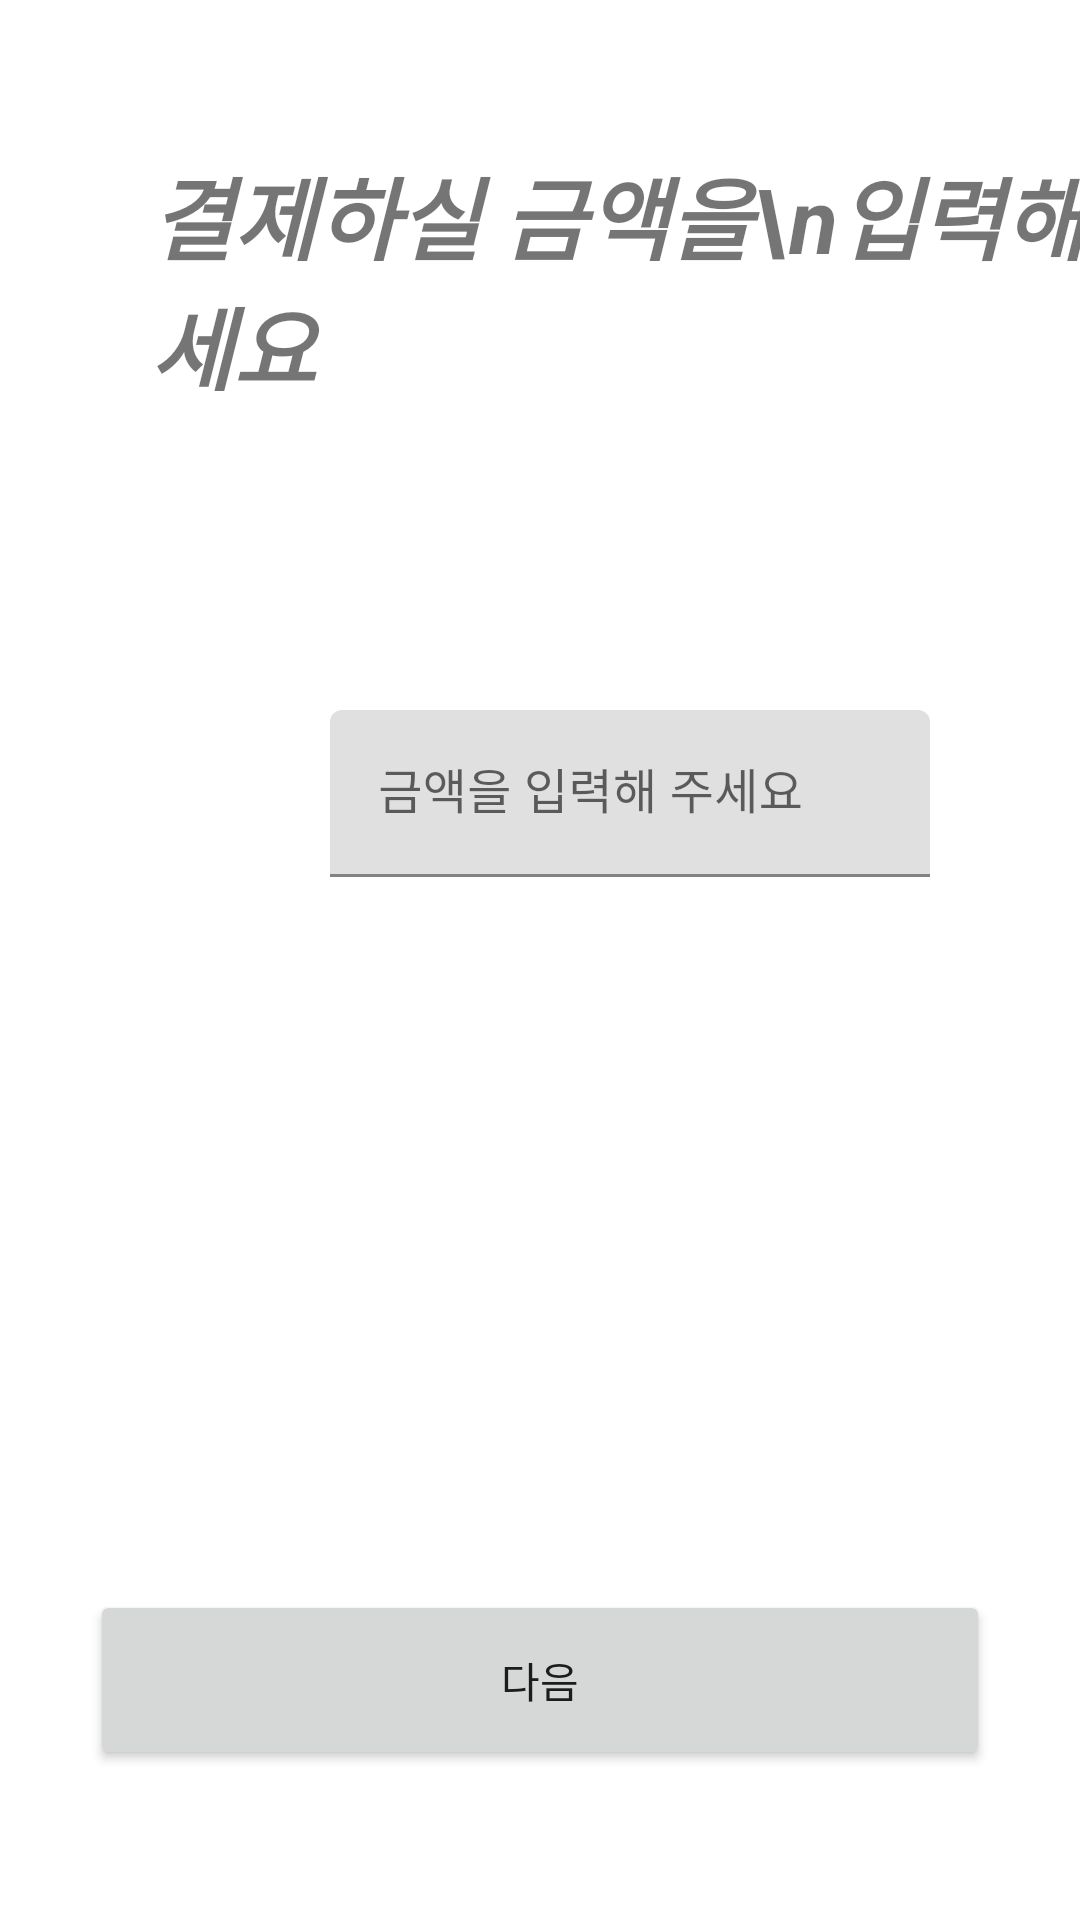

Reconstruct the res/layout file that produces this screen, plus the resources it refers to.
<!-- AndroidManifest.xml: application theme Theme.MPAS -->
<!-- res/layout/fragment_pay_amount.xml -->
<?xml version="1.0" encoding="utf-8"?>
<layout xmlns:android="http://schemas.android.com/apk/res/android"
    xmlns:tools="http://schemas.android.com/tools"
    xmlns:app="http://schemas.android.com/apk/res-auto"
    >

    <data>
        <variable
            name="viewModel"
            type="com.nicepay.mpas.ui.payment.PaymentViewModel" />
    </data>

    <androidx.constraintlayout.widget.ConstraintLayout
        android:layout_width="match_parent"
        android:layout_height="match_parent">

        <TextView
            android:id="@+id/subject"
            android:layout_width="wrap_content"
            android:layout_height="wrap_content"
            android:text="결제하실 금액을\n입력해 주세요"
            android:textSize="30sp"
            android:textStyle="bold|italic"
            android:textColor="@color/light_blue_600"
            app:layout_constraintStart_toStartOf="parent"
            app:layout_constraintTop_toTopOf="parent"
            android:layout_marginTop="50dp"
            android:layout_marginStart="50dp" />

        <com.google.android.material.textfield.TextInputLayout
            android:layout_width="wrap_content"
            android:layout_height="wrap_content"
            android:layout_marginTop="100dp"
            android:minWidth="200dp"
            android:layout_marginEnd="50dp"
            app:layout_constraintEnd_toEndOf="parent"
            app:layout_constraintTop_toBottomOf="@+id/subject"
            android:textSize="30sp"
            android:textStyle="bold|italic">

            <com.google.android.material.textfield.TextInputEditText
                android:id="@+id/textAmount"
                android:layout_width="match_parent"
                android:layout_height="wrap_content"
                android:hint="금액을 입력해 주세요"
                android:inputType="number|numberDecimal" />
        </com.google.android.material.textfield.TextInputLayout>

        <Button
            android:id="@+id/nextAmount"
            android:layout_width="300dp"
            android:layout_height="60dp"
            app:layout_constraintBottom_toBottomOf="parent"
            app:layout_constraintStart_toStartOf="parent"
            app:layout_constraintEnd_toEndOf="parent"
            android:layout_marginBottom="50dp"
            android:text="다음" />


    </androidx.constraintlayout.widget.ConstraintLayout>
</layout>
<!-- resources referenced by this layout -->
<resources>
  <style name="Theme.MPAS" parent="Theme.MaterialComponents.DayNight.DarkActionBar">
          
          <item name="colorPrimary">@color/purple_500</item>
          <item name="colorPrimaryVariant">@color/purple_700</item>
          <item name="colorOnPrimary">@color/white</item>
          
          <item name="colorSecondary">@color/teal_200</item>
          <item name="colorSecondaryVariant">@color/teal_700</item>
          <item name="colorOnSecondary">@color/black</item>
          
          <item name="android:statusBarColor">?attr/colorPrimaryVariant</item>
          
      </style>
  <!-- not gathered from this repository: default colours our renderer supplied (Android Studio template values) -->
  <color name="purple_500">#FF6200EE</color>
  <color name="purple_700">#FF3700B3</color>
  <color name="teal_200">#FF03DAC5</color>
  <color name="teal_700">#FF018786</color>
  <color name="black">#FF000000</color>
  <color name="white">#FFFFFFFF</color>
</resources>
